Run: headless pygame with SDL's dummy video driver; simulated clock (each Clock.tick advances the game by its frame time, no real sleeping); random seed 0; keys injected as events and as key.get_pressed() state; mouse plan: one left click at the window centre at the start of phase 2, then a move to the lower-right quarter at the start of phase 3.
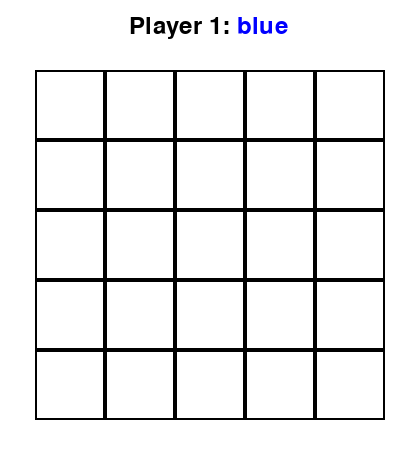
Frame 1 of 4 · flips 1–60 · no input
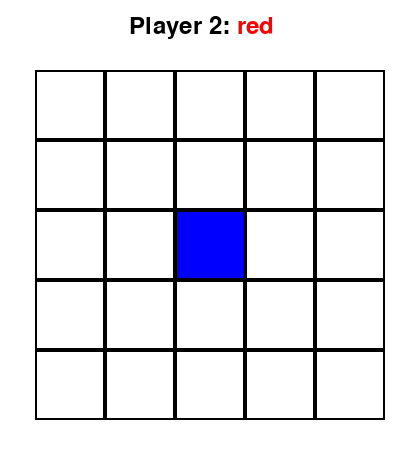
Frame 2 of 4 · flips 61–180 · clicked the window centre · tapped SPACE, RETURN · held RIGHT (→), D
Frame 3 of 4 · flips 181–300 · moved the mouse to the lower-right quarter · held DOWN (↓), S · screen unchanged from frame 2, image omitted
Frame 4 of 4 · flips 301–420 · held LEFT (←), A, UP (↑), W · screen unchanged from frame 3, image omitted

The pygame program that drew these frames:

import pygame
from pygame.locals import *


# Define the colors we will use in RGB format
BLACK = (0, 0, 0)
WHITE = (255, 255, 255)
RED = (255, 0, 0)
BLUE = (0, 0, 255)


def boardInit(n, grid_size):
    grid = [[-1] * n for i in range(n)]  # list comprehension
    w = grid_size  # width of each cell
    return grid, w


def mousePressed(mouseX, mouseY, player):
    grid[int((mouseY - y_start) / w)][int((mouseX - x_start) / w)] = player


def drawBoard():
    x, y = x_start, y_start  # starting position

    for row in range(len(grid)):
        for col in range(len(grid)):
            if grid[row][col] == 1:
                pygame.draw.rect(screen, BLUE, [x, y, w, w])
            elif grid[row][col] == 2:
                pygame.draw.rect(screen, RED, [x, y, w, w])

            pygame.draw.rect(screen, BLACK, [x, y, w, w], 2)
            x = x + w  # move right
        y = y + w  # move down
        x = x_start  # rest to left edge


def writePlayer(player_name, screen):
    message = "Player " + str(player_name) + ": "
    font = pygame.font.SysFont("Lato Semibold", 36)
    text = font.render(message, True, BLACK)
    textpos = screen.get_rect().centerx - int(text.get_rect().centerx*1.5), int(y_start/5)
    screen.blit(text, textpos)

    color_text, color_pos = writePlayerColor(player_name, text.get_rect().centerx)
    screen.blit(color_text, color_pos)


def writePlayerColor(player_name, text_reg):
    font = pygame.font.SysFont("Lato Semibold", 36)
    if player_name == 1:
        message = "blue"
        text = font.render(message, True, BLUE)
    else:
        message = "red"
        text = font.render(message, True, RED)
    textpos = screen.get_rect().centerx + int(text_reg*0.5), int(y_start/5)
    return text, textpos


# Initialize the game engine
pygame.init()
n = 5
grid_size = 70
x_start, y_start = int(grid_size/2), grid_size
grid, w = boardInit(n, grid_size)

# Set the height and width of the screen
size = [grid_size*n + 2*x_start, int(grid_size*n + y_start + x_start)]
screen = pygame.display.set_mode(size)


pygame.display.set_caption("My clickable pygame board :)")

# Loop until the user clicks the close button.
done = False
clock = pygame.time.Clock()

player = 1


while not done:

    # This limits the while loop to a max of 10 times per second.
    # Leave this out and we will use all CPU we can.
    clock.tick(10)
    screen.fill(WHITE)

    x, y = pygame.mouse.get_pos()

    for event in pygame.event.get():  # User did something
        if event.type == pygame.QUIT:  # If user clicked close
            done = True  # Flag that we are done so we exit this loop
        if event.type == pygame.MOUSEBUTTONDOWN:
            if event.button == 1:
                mousePressed(x, y, player)
                player = 2 if player == 1 else 1
                print(player)

    writePlayer(player, screen)
    drawBoard()

    pygame.display.flip()


pygame.quit()
